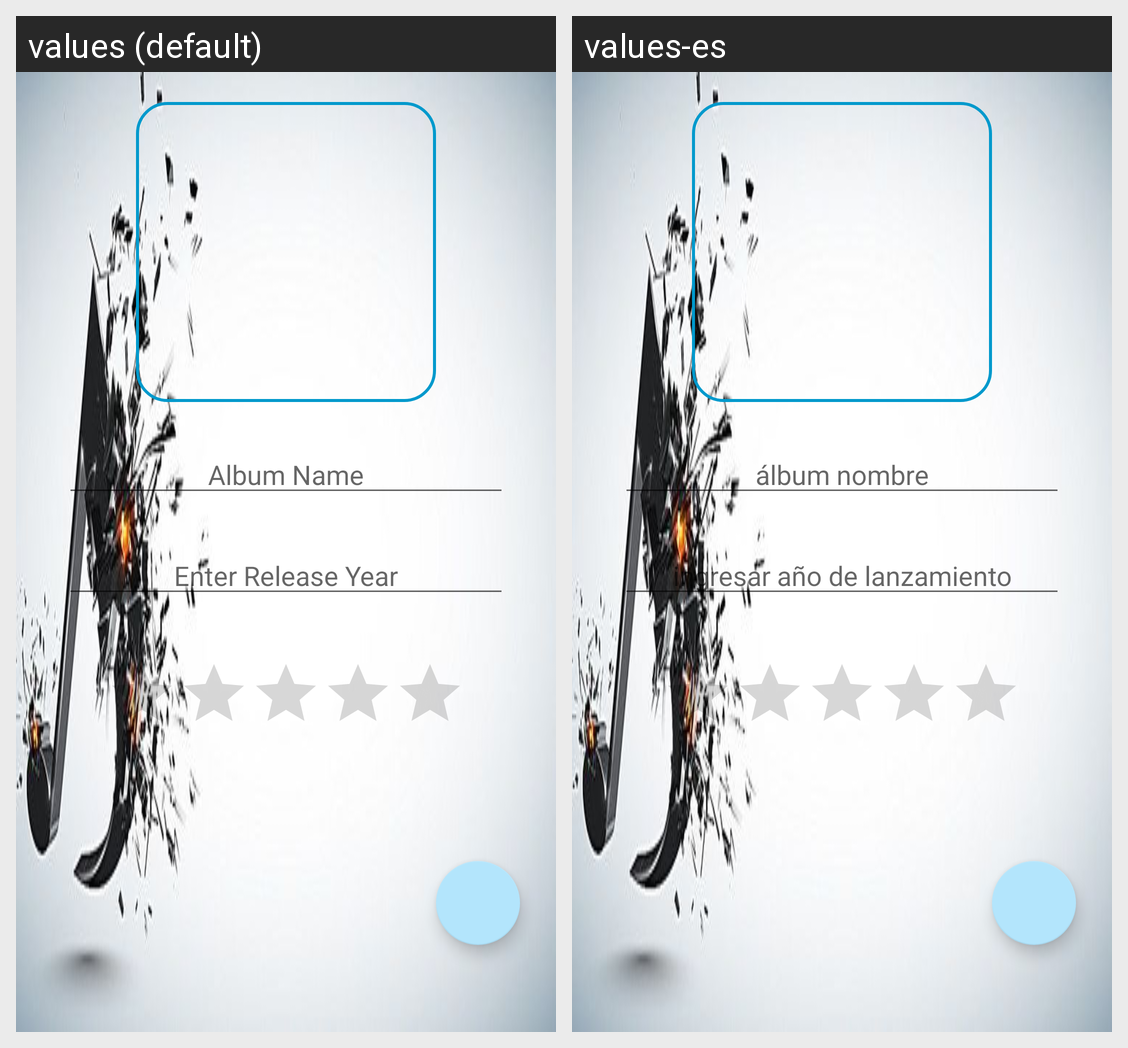

Translations of the strings shown on this Android screen, per locale in the grid:
Android screen res/layout/activity_create_album.xml rendered under 2 locales, left to right: values (default), values-es. Device: Nexus 5 (rendered at 1080×1920; each locale shown at half size, 540×960, under a caption strip naming it); theme AppTheme.
Strings drawn on this screen, with the default value and each locale's value (text and hints the layout hard-codes, and strings that could not be matched under every locale, appear in the picture but are not listed):

album_name
  values: Album Name
  values-es: álbum nombre

enter_release_year
  values: Enter Release Year
  values-es: ingresar año de lanzamiento
